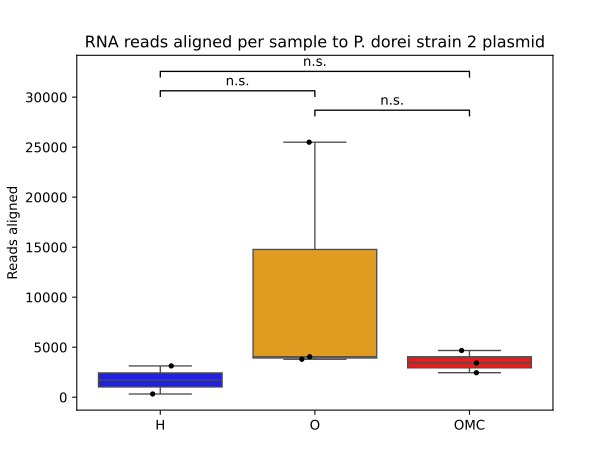

The file beside this chart, header and first rows:
sample	reads	relative_abundance	log10
H-015	3130	0.0005937	3.496
H-164	323	0.000113	2.509
O-024	3794	0.0006147	3.579
O-074	4047	0.001772	3.607
O-090	25496	0.002339	4.406
OMC-146	4670	0.0005948	3.669
OMC-153	3422	0.0008766	3.534
OMC-258	2451	0.0006574	3.389
